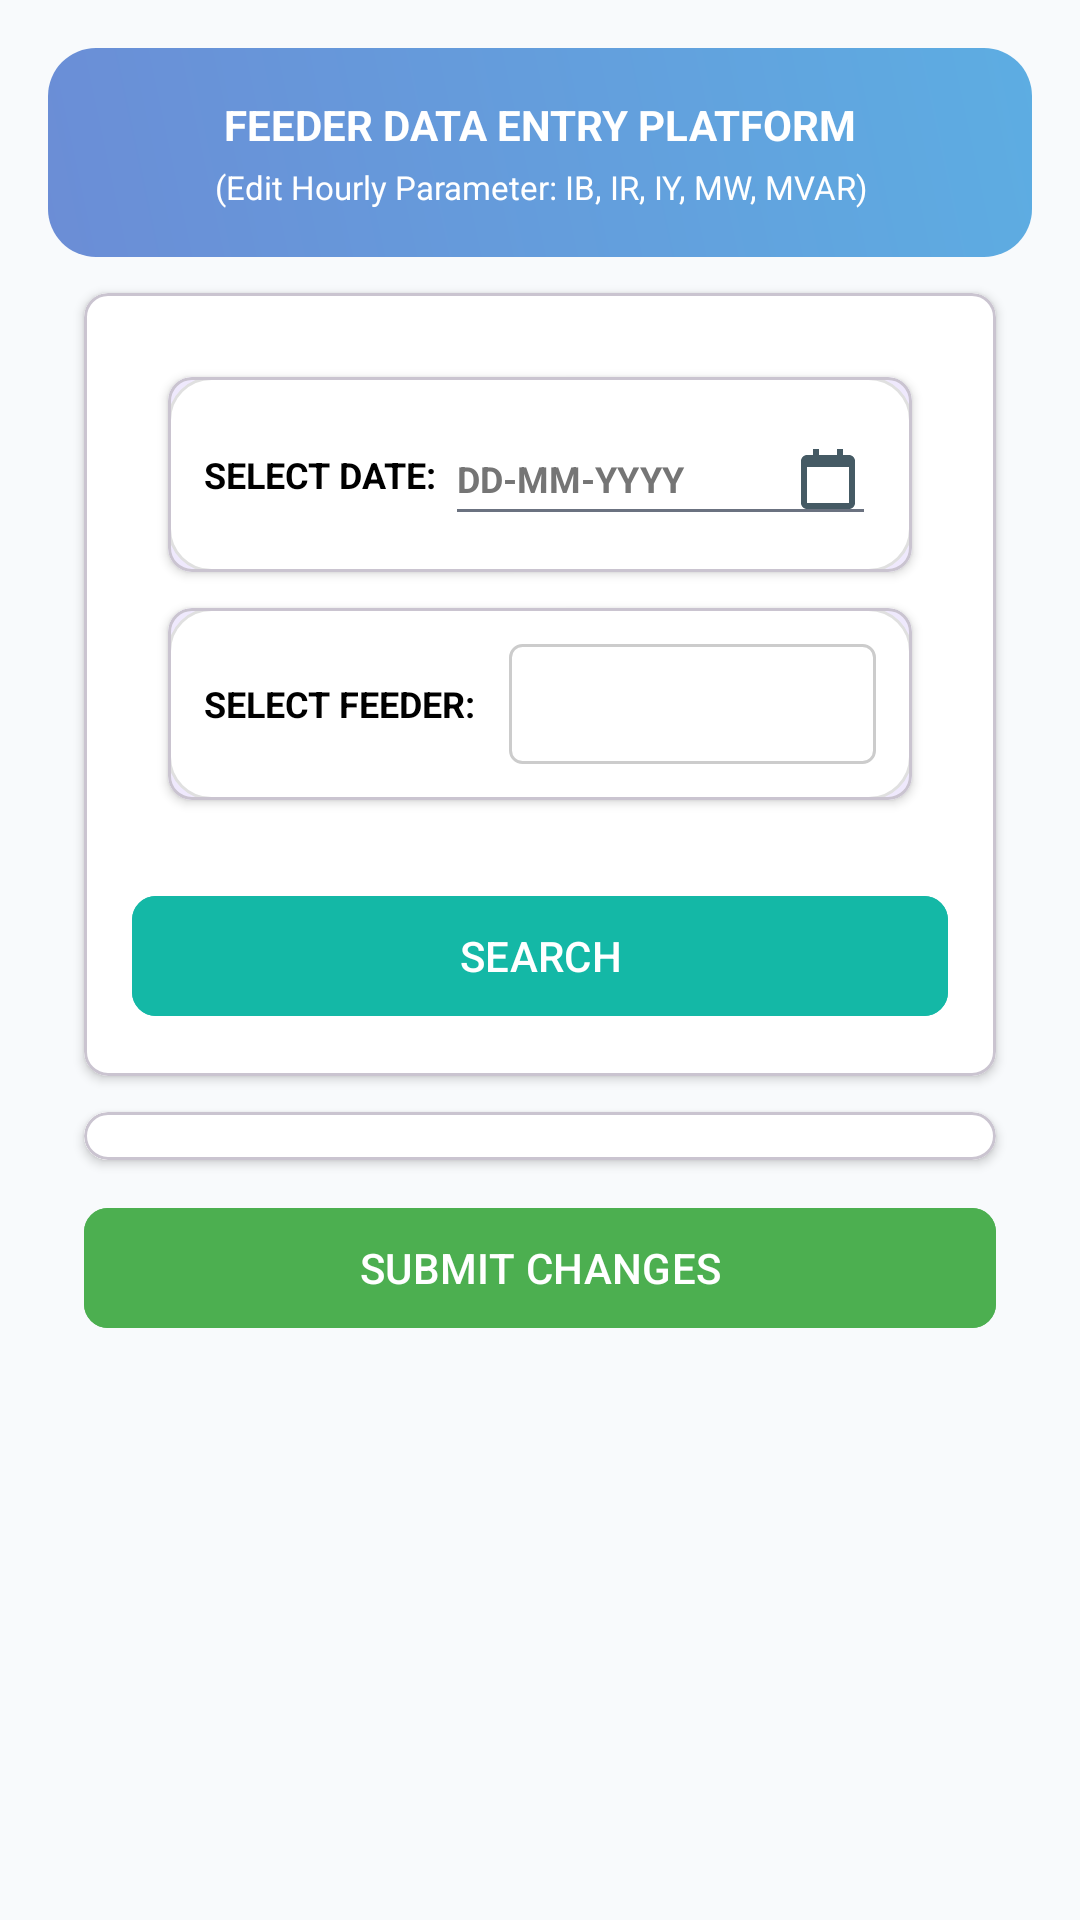

Android layout source for this screen:
<!-- AndroidManifest.xml: application theme Theme.KPTCL -->
<!-- res/layout/fragment_feeder_edit.xml -->
<?xml version="1.0" encoding="utf-8"?>
<androidx.coordinatorlayout.widget.CoordinatorLayout
    xmlns:android="http://schemas.android.com/apk/res/android"
    xmlns:app="http://schemas.android.com/apk/res-auto"
    android:layout_width="match_parent"
    android:layout_height="match_parent"
    android:padding="16dp"
    android:background="@color/background_light">

    <androidx.core.widget.NestedScrollView
        android:id="@+id/nestedScrollView"
        android:layout_width="match_parent"
        android:layout_height="match_parent">

        <LinearLayout
            android:layout_width="match_parent"
            android:layout_height="wrap_content"
            android:orientation="vertical">

            
            <LinearLayout
                android:layout_width="match_parent"
                android:layout_height="wrap_content"
                android:background="@drawable/gradient_banner"
                android:orientation="vertical"
                android:padding="16dp">

                <TextView
                    android:layout_width="match_parent"
                    android:layout_height="wrap_content"
                    android:gravity="center"
                    android:text="FEEDER DATA ENTRY PLATFORM"
                    android:textColor="@android:color/white"
                    android:textSize="14sp"
                    android:textStyle="bold" />

                <TextView
                    android:layout_width="match_parent"
                    android:layout_height="wrap_content"
                    android:layout_marginTop="4dp"
                    android:gravity="center"
                    android:text="(Edit Hourly Parameter: IB, IR, IY, MW, MVAR)"
                    android:textColor="@android:color/white"
                    android:textSize="11sp" />
            </LinearLayout>

            
            <com.google.android.material.card.MaterialCardView
                android:layout_width="match_parent"
                android:layout_height="wrap_content"
                android:layout_margin="12dp"
                app:cardBackgroundColor="@android:color/white"
                app:cardCornerRadius="8dp"
                app:cardElevation="2dp">

                <LinearLayout
                    android:layout_width="match_parent"
                    android:layout_height="wrap_content"
                    android:orientation="vertical"
                    android:padding="16dp">

                    <LinearLayout
                        android:layout_width="match_parent"
                        android:layout_height="wrap_content"
                        android:orientation="vertical">

                        
                        <com.google.android.material.card.MaterialCardView
                            android:layout_width="match_parent"
                            android:layout_height="wrap_content"
                            android:layout_margin="12dp"
                            app:cardCornerRadius="8dp"
                            app:cardElevation="2dp">

                            <LinearLayout
                                android:layout_width="match_parent"
                                android:layout_height="wrap_content"
                                android:orientation="horizontal"
                                android:background="@drawable/bg_card"
                                android:padding="12dp"
                                android:gravity="center_vertical">

                                <TextView
                                    android:layout_width="wrap_content"
                                    android:layout_height="wrap_content"
                                    android:text="SELECT DATE: "
                                    android:textColor="#000000"
                                    android:textSize="12sp"
                                    android:textStyle="bold" />

                                <com.google.android.material.textfield.TextInputEditText
                                    android:id="@+id/etDate"
                                    android:layout_width="match_parent"
                                    android:layout_height="wrap_content"
                                    android:clickable="true"
                                    android:focusable="false"
                                    android:hint="DD-MM-YYYY"
                                    android:textSize="12sp"
                                    android:textColor="#000000"
                                    android:textColorHint="#757575"
                                    android:textStyle="bold"
                                    android:drawableEnd="@drawable/ic_calendar" />
                            </LinearLayout>
                        </com.google.android.material.card.MaterialCardView>

                        
                        <com.google.android.material.card.MaterialCardView
                            android:layout_width="match_parent"
                            android:layout_height="wrap_content"
                            android:layout_marginHorizontal="12dp"
                            android:layout_marginBottom="12dp"
                            app:cardCornerRadius="8dp"
                            app:cardElevation="2dp">

                            <LinearLayout
                                android:layout_width="match_parent"
                                android:layout_height="wrap_content"
                                android:orientation="horizontal"
                                android:background="@drawable/bg_card"
                                android:padding="12dp"
                                android:gravity="center_vertical">

                                <TextView
                                    android:layout_width="wrap_content"
                                    android:layout_height="wrap_content"
                                    android:text="SELECT FEEDER: "
                                    android:textColor="#000000"
                                    android:textSize="12sp"
                                    android:textStyle="bold" />

                                <Spinner
                                    android:id="@+id/actvStation"
                                    android:layout_width="0dp"
                                    android:layout_height="wrap_content"
                                    android:layout_weight="1"
                                    android:minHeight="40dp"
                                    android:layout_marginStart="8dp"
                                    android:background="@drawable/input_border"
                                    android:paddingStart="12dp"
                                    android:paddingEnd="12dp"
                                    android:paddingTop="10dp"
                                    android:paddingBottom="10dp"
                                    android:spinnerMode="dropdown"
                                    android:popupBackground="@android:color/white" />
                            </LinearLayout>
                        </com.google.android.material.card.MaterialCardView>


                    </LinearLayout>
                    
                    <com.google.android.material.button.MaterialButton
                        android:id="@+id/btnSearch"
                        android:layout_width="match_parent"
                        android:layout_height="wrap_content"
                        android:layout_marginTop="16dp"
                        android:backgroundTint="#14B8A6"
                        android:text="SEARCH"
                        android:textColor="@android:color/white"
                        android:textSize="14sp"
                        app:cornerRadius="8dp" />
                </LinearLayout>
            </com.google.android.material.card.MaterialCardView>

            
            <com.google.android.material.card.MaterialCardView
                android:layout_width="match_parent"
                android:layout_height="wrap_content"
                android:layout_marginHorizontal="12dp"
                app:cardBackgroundColor="@android:color/white"
                app:cardCornerRadius="8dp"
                app:cardElevation="2dp">

                <LinearLayout
                    android:layout_width="match_parent"
                    android:layout_height="wrap_content"
                    android:orientation="vertical">


                    
                    <HorizontalScrollView
                        android:layout_width="match_parent"
                        android:layout_height="wrap_content"
                        android:fillViewport="false"
                        android:scrollbars="horizontal">

                        <androidx.recyclerview.widget.RecyclerView
                            android:id="@+id/rvFeederData"
                            android:layout_width="wrap_content"
                            android:layout_height="wrap_content"
                            android:background="@android:color/white"
                            android:orientation="horizontal"
                            android:padding="8dp" />
                    </HorizontalScrollView>
                </LinearLayout>
            </com.google.android.material.card.MaterialCardView>

            
            <com.google.android.material.button.MaterialButton
                android:id="@+id/btnSubmitChanges"
                android:layout_width="match_parent"
                android:layout_height="wrap_content"
                android:layout_margin="12dp"
                android:backgroundTint="#4CAF50"
                android:text="SUBMIT CHANGES"
                android:textColor="@android:color/white"
                android:textSize="14sp"
                app:cornerRadius="8dp" />


        </LinearLayout>
    </androidx.core.widget.NestedScrollView>


</androidx.coordinatorlayout.widget.CoordinatorLayout>
<!-- resources referenced by this layout -->
<resources>
  <color name="background_light">#F8FAFC</color>
  <!-- drawable bg_card (drawable) -->
  <?xml version="1.0" encoding="utf-8"?>
  <shape xmlns:android="http://schemas.android.com/apk/res/android"
      android:shape="rectangle">
  
      
      <solid android:color="#FFFFFF"/>
  
      
      <corners android:radius="14dp"/>
  
      
      <stroke
          android:width="1dp"
          android:color="#E0E0E0"/>
  
      
      <padding
          android:left="12dp"
          android:top="12dp"
          android:right="12dp"
          android:bottom="12dp"/>
  </shape>
  <!-- drawable gradient_banner (drawable) -->
  <?xml version="1.0" encoding="utf-8"?>
  <shape xmlns:android="http://schemas.android.com/apk/res/android"
      android:shape="rectangle">
      <gradient
          android:type="linear"
          android:startColor="#6B8DD6"
          android:endColor="#5DADE2"
          android:angle="45" />
      <corners android:radius="16dp" />
  </shape>
  <!-- drawable ic_calendar (drawable) -->
  <vector xmlns:android="http://schemas.android.com/apk/res/android"
      android:width="24dp"
      android:height="24dp"
      android:viewportWidth="24"
      android:viewportHeight="24"
      android:tint="#455A64">
  
      <path
          android:fillColor="@android:color/white"
          android:pathData="
              M7,2v2H5
              c-1.1,0 -2,0.9 -2,2v14
              c0,1.1 0.9,2 2,2h14
              c1.1,0 2,-0.9 2,-2V6
              c0,-1.1 -0.9,-2 -2,-2h-2V2h-2v2H9V2H7z
              M5,8h14v12H5z"/>
  </vector>
  <!-- drawable input_border (drawable) -->
  <?xml version="1.0" encoding="utf-8"?>
  <shape xmlns:android="http://schemas.android.com/apk/res/android">
      <solid android:color="@android:color/white" />
      <stroke
          android:width="1dp"
          android:color="#CCCCCC" />
      <corners android:radius="4dp" />
  </shape>
  <style name="Theme.KPTCL" parent="Base.Theme.KPTCL" />
  <style name="Base.Theme.KPTCL" parent="Theme.Material3.DayNight.NoActionBar">
          
          <item name="colorPrimary">#6366F1</item> 
          <item name="colorPrimaryVariant">#4F46E5</item>
          <item name="colorOnPrimary">@android:color/white</item>
  
          
          <item name="colorSecondary">#14B8A6</item> 
          <item name="colorSecondaryVariant">#0D9488</item>
          <item name="colorOnSecondary">@android:color/white</item>
  
          
          <item name="android:statusBarColor">#6366F1</item>
  
          
          <item name="android:windowBackground">@android:color/white</item>
  
          
          <item name="android:textColorPrimary">#1F2937</item>
          <item name="android:textColorSecondary">#6B7280</item>
      </style>
</resources>
